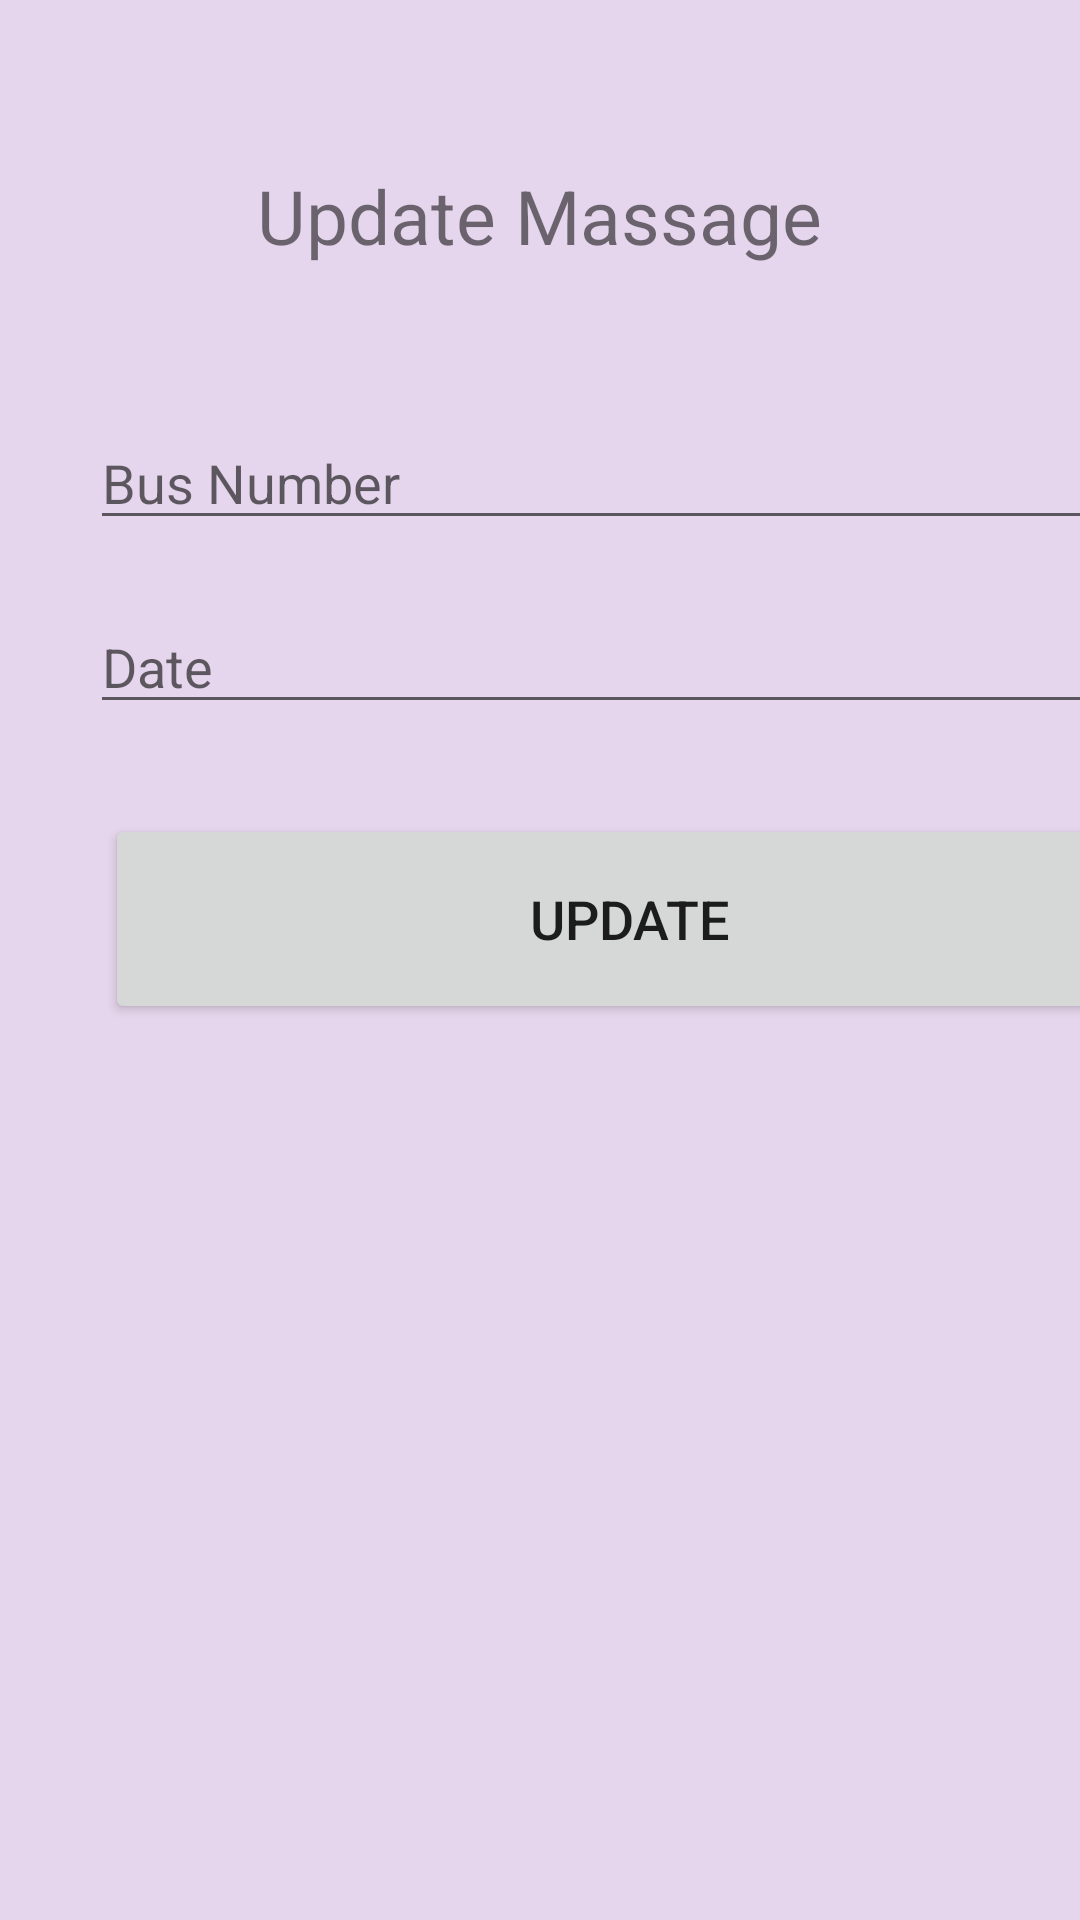

The Android layout XML behind this screen, and the referenced resources:
<!-- AndroidManifest.xml: application theme Theme.SLTB_BUS -->
<!-- res/layout/activity_update_massages_activty.xml -->
<?xml version="1.0" encoding="utf-8"?>
<ScrollView
    xmlns:android="http://schemas.android.com/apk/res/android"
    xmlns:app="http://schemas.android.com/apk/res-auto"
    xmlns:tools="http://schemas.android.com/tools"
    android:layout_width="match_parent"
    android:layout_height="match_parent"
    android:background="#E6D6ED"
    tools:context=".UpdateMassagesActivty">

    <LinearLayout
        android:layout_width="match_parent"
        android:layout_height="match_parent"
        android:orientation="vertical">

        <TextView
            android:layout_width="wrap_content"
            android:layout_height="wrap_content"
            android:text="@string/update_massage"
            android:textSize="25sp"
            android:layout_gravity="center_horizontal"
            android:layout_marginTop="55dp"/>

        <EditText
            android:layout_width="350dp"
            android:layout_height="wrap_content"
            android:layout_marginLeft="30dp"
            android:textSize="18sp"
            android:hint="@string/bus_number"
            android:layout_marginTop="50dp"
            android:id="@+id/etbusNumber"
            android:drawablePadding="8dp"/>


        <EditText
            android:layout_width="350dp"
            android:layout_height="wrap_content"
            android:layout_marginLeft="30dp"
            android:textSize="18sp"
            android:hint="@string/Date"
            android:layout_marginTop="20dp"
            android:id="@+id/etdate"
            android:drawableLeft="@drawable/ic_time"
            android:drawablePadding="8dp"
            android:inputType="date"/>


        <Button
            android:layout_width="350dp"
            android:layout_height="70dp"
            android:layout_marginTop="30dp"
            android:text="@string/update"
            android:id="@+id/btnupdate"
            android:textSize="18sp"
            app:cornerRadius = "30dp"
            android:layout_marginLeft="35dp"/>

    </LinearLayout>



</ScrollView>
<!-- resources referenced by this layout -->
<resources>
  <string name="Date">Date</string>
  <string name="bus_number">Bus Number</string>
  <string name="update">Update</string>
  <string name="update_massage">Update Massage</string>
  <style name="Theme.SLTB_BUS" parent="Theme.MaterialComponents.DayNight.DarkActionBar">
          
          <item name="colorPrimary">@color/purple_500</item>
          <item name="colorPrimaryVariant">@color/purple_700</item>
          <item name="colorOnPrimary">@color/white</item>
          
          <item name="colorSecondary">@color/teal_200</item>
          <item name="colorSecondaryVariant">@color/teal_700</item>
          <item name="colorOnSecondary">@color/black</item>
          
          <item name="android:statusBarColor">?attr/colorPrimaryVariant</item>
          
      </style>
  <color name="purple_500">#FF6200EE</color>
  <color name="purple_700">#FF3700B3</color>
  <color name="white">#FFFFFFFF</color>
  <color name="teal_200">#FF03DAC5</color>
  <color name="teal_700">#FF018786</color>
  <color name="black">#FF000000</color>
</resources>
